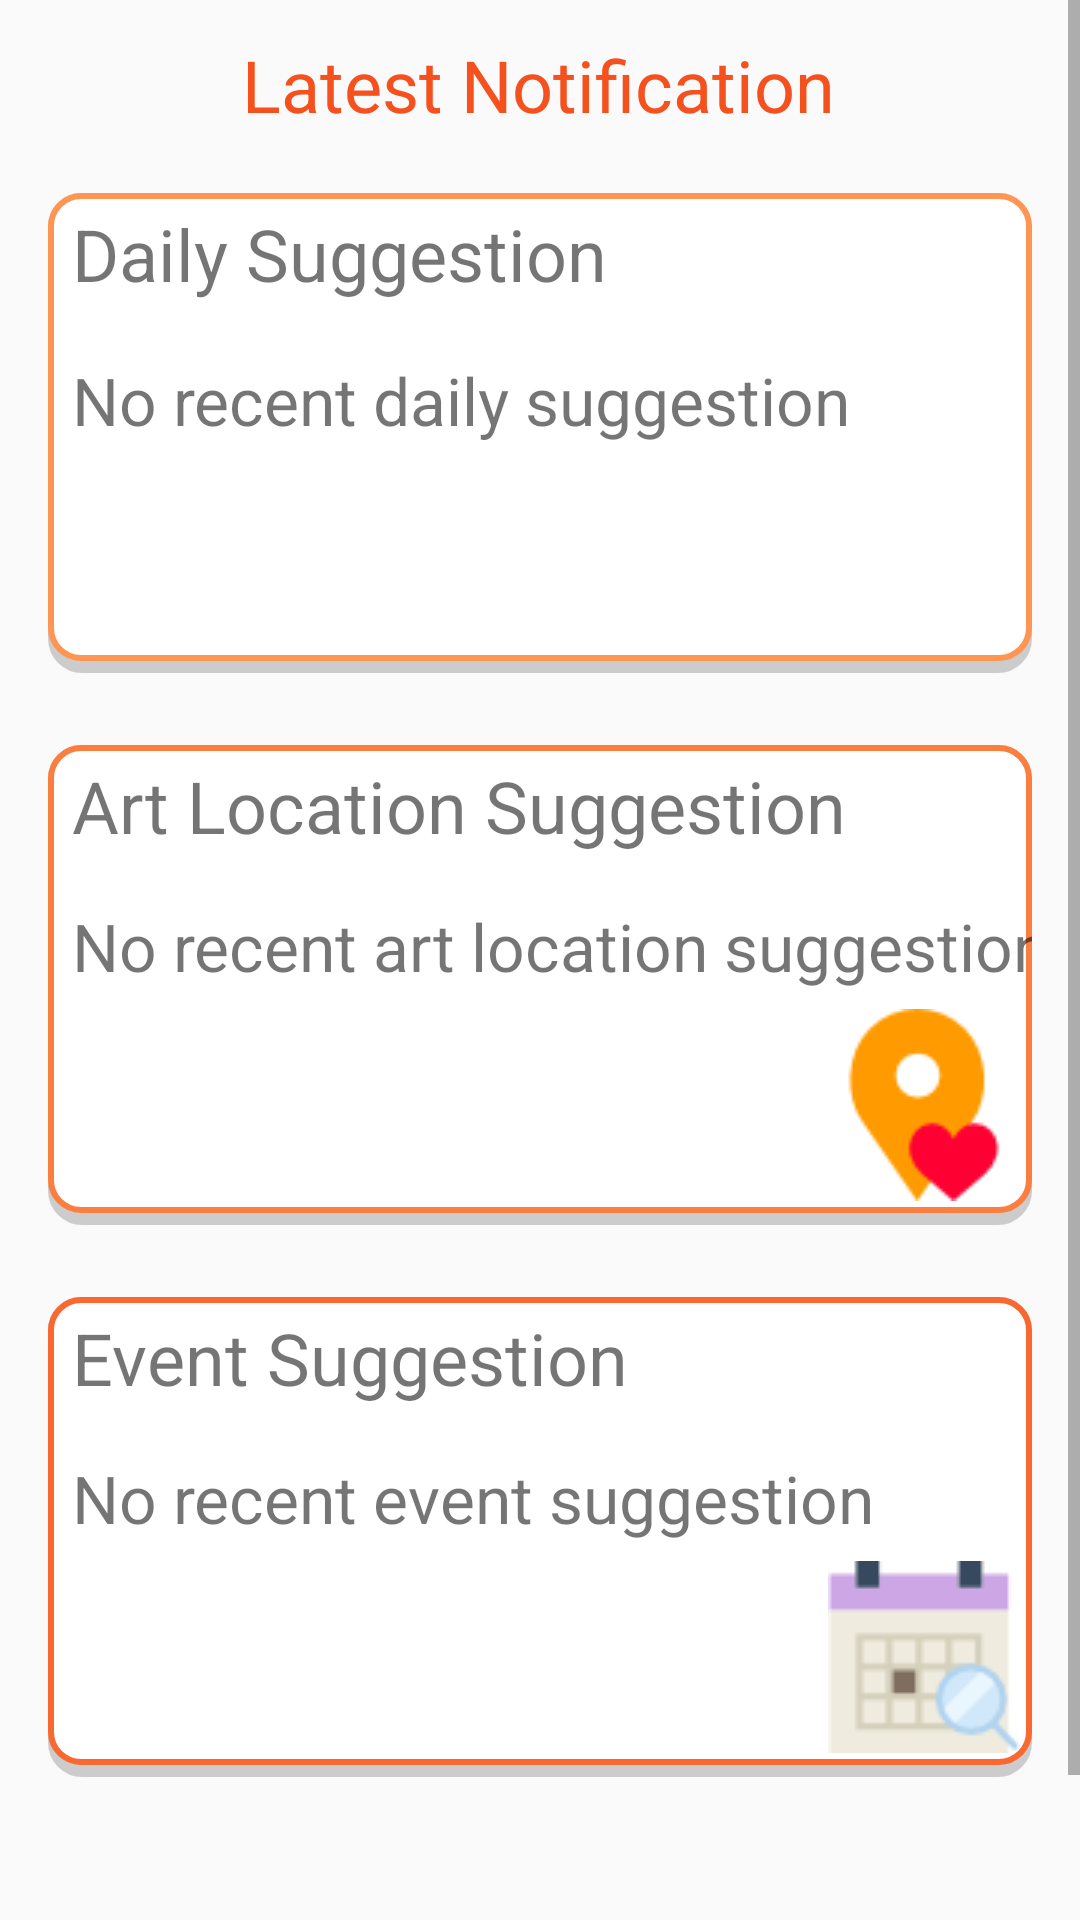

Reconstruct the res/layout file that produces this screen, plus the resources it refers to.
<!-- AndroidManifest.xml: application theme AppTheme -->
<!-- res/layout/fragment_home.xml -->
<?xml version="1.0" encoding="utf-8"?>
<ScrollView xmlns:android="http://schemas.android.com/apk/res/android"
    xmlns:app="http://schemas.android.com/apk/res-auto"
    xmlns:tools="http://schemas.android.com/tools"
    android:layout_width="fill_parent"
    android:layout_height="fill_parent"
    android:fitsSystemWindows="true">

    <android.support.constraint.ConstraintLayout
        xmlns:android="http://schemas.android.com/apk/res/android"
        xmlns:app="http://schemas.android.com/apk/res-auto"
        xmlns:tools="http://schemas.android.com/tools"
        android:layout_width="match_parent"
        android:layout_height="match_parent"
        android:paddingRight="16dp"
        android:paddingLeft="16dp">

        <android.support.constraint.ConstraintLayout
            android:id="@+id/regular_home"
            android:layout_width="match_parent"
            android:layout_height="160dp"
            android:layout_marginTop="20dp"
            android:background="@drawable/mylightcard"
            app:layout_constraintEnd_toEndOf="parent"
            app:layout_constraintStart_toStartOf="parent"
            app:layout_constraintTop_toBottomOf="@+id/textView2"
            tools:ignore="MissingConstraints">

            <TextView
                android:id="@+id/textView10"
                android:layout_width="wrap_content"
                android:layout_height="wrap_content"
                android:layout_marginStart="8dp"
                android:layout_marginTop="4dp"
                android:layout_weight="1"
                android:layout_marginBottom="8dp"
                android:text="Daily Suggestion"
                android:textSize="24sp"
                app:layout_constraintStart_toStartOf="parent"
                app:layout_constraintTop_toTopOf="parent" />

            <ImageView
                android:id="@+id/imageView9"
                android:layout_width="64dp"
                android:layout_height="64dp"
                android:layout_marginBottom="8dp"
                android:layout_marginEnd="4dp"
                app:layout_constraintBottom_toBottomOf="parent"
                app:layout_constraintEnd_toEndOf="parent"
                app:layout_constraintTop_toTopOf="parent"
                app:layout_constraintVertical_bias="1.0"
                app:srcCompat="@drawable/alarmclock" />

            <TextView
                android:id="@+id/regular_detail"
                android:layout_width="wrap_content"
                android:layout_height="wrap_content"
                android:layout_marginStart="8dp"
                android:layout_marginTop="18dp"
                android:layout_marginRight="8dp"
                android:text="No recent daily suggestion"
                android:textSize="22sp"
                app:layout_constraintStart_toStartOf="parent"
                app:layout_constraintTop_toBottomOf="@+id/textView10" />

        </android.support.constraint.ConstraintLayout>

        <android.support.constraint.ConstraintLayout
            android:id="@+id/location_home"
            android:layout_width="match_parent"
            android:layout_height="160dp"
            android:layout_marginTop="24dp"
            android:background="@drawable/mymiddlelight_card"
            app:layout_constraintEnd_toEndOf="parent"
            app:layout_constraintHorizontal_bias="0.4"
            app:layout_constraintStart_toStartOf="parent"
            app:layout_constraintTop_toBottomOf="@+id/regular_home">

            <TextView
                android:id="@+id/location_detail"
                android:layout_width="wrap_content"
                android:layout_height="wrap_content"
                android:layout_marginStart="8dp"
                android:layout_marginTop="16dp"
                android:text="No recent art location suggestion"
                android:textSize="22sp"
                app:layout_constraintStart_toStartOf="parent"
                app:layout_constraintTop_toBottomOf="@+id/textView12" />

            <TextView
                android:id="@+id/textView12"
                android:layout_width="wrap_content"
                android:layout_height="wrap_content"
                android:layout_marginStart="8dp"
                android:layout_marginTop="4dp"
                android:layout_weight="1"
                android:text="Art Location Suggestion"
                android:textSize="24sp"
                android:layout_marginRight="8dp"
                app:layout_constraintStart_toStartOf="parent"
                app:layout_constraintTop_toTopOf="parent" />

            <ImageView
                android:id="@+id/imageView10"
                android:layout_width="64dp"
                android:layout_height="64dp"
                android:layout_marginBottom="8dp"
                android:layout_marginEnd="4dp"
                app:layout_constraintBottom_toBottomOf="parent"
                app:layout_constraintEnd_toEndOf="parent"
                app:layout_constraintTop_toTopOf="parent"
                app:layout_constraintVertical_bias="1.0"
                app:srcCompat="@drawable/placeholder_2" />

        </android.support.constraint.ConstraintLayout>

        <android.support.constraint.ConstraintLayout
            android:id="@+id/event_home"
            android:layout_width="match_parent"
            android:layout_height="160dp"
            android:layout_marginBottom="100dp"
            android:layout_marginTop="24dp"
            android:background="@drawable/middledarkcard"
            app:layout_constraintBottom_toBottomOf="parent"
            app:layout_constraintEnd_toEndOf="parent"
            app:layout_constraintHorizontal_bias="0.0"
            app:layout_constraintStart_toStartOf="parent"
            app:layout_constraintTop_toBottomOf="@+id/location_home">

            <TextView
                android:id="@+id/textView13"
                android:layout_width="wrap_content"
                android:layout_height="wrap_content"
                android:layout_marginStart="8dp"
                android:layout_marginTop="4dp"
                android:layout_weight="1"
                android:text="Event Suggestion"
                android:textSize="24sp"
                app:layout_constraintStart_toStartOf="parent"
                app:layout_constraintTop_toTopOf="parent" />

            <TextView
                android:id="@+id/event_detail"
                android:layout_width="wrap_content"
                android:layout_height="wrap_content"
                android:layout_marginStart="8dp"
                android:layout_marginTop="16dp"
                android:text="No recent event suggestion"
                android:layout_marginRight="8dp"
                android:textSize="22sp"
                app:layout_constraintStart_toStartOf="parent"
                app:layout_constraintTop_toBottomOf="@+id/textView13" />

            <ImageView
                android:id="@+id/imageView11"
                android:layout_width="64dp"
                android:layout_height="64dp"
                android:layout_marginBottom="8dp"
                android:layout_marginEnd="4dp"
                app:layout_constraintBottom_toBottomOf="parent"
                app:layout_constraintEnd_toEndOf="parent"
                app:srcCompat="@drawable/calendar4" />

        </android.support.constraint.ConstraintLayout>

        <TextView
            android:id="@+id/textView2"
            android:layout_width="wrap_content"
            android:layout_height="wrap_content"
            android:layout_marginTop="12dp"
            android:text="Latest Notification"
            android:textColor="@color/dark"
            android:textSize="24sp"
            app:layout_constraintEnd_toEndOf="parent"
            app:layout_constraintHorizontal_bias="0.497"
            app:layout_constraintStart_toStartOf="parent"
            app:layout_constraintTop_toTopOf="parent" />

    </android.support.constraint.ConstraintLayout>

</ScrollView>
<!-- resources referenced by this layout -->
<resources>
  <color name="dark">#f4511e</color>
  <!-- drawable calendar4: png bitmap (drawable-v24, 1615 bytes) -->
  <!-- drawable middledarkcard (drawable) -->
  <?xml version="1.0" encoding="utf-8"?>
  <layer-list xmlns:android="http://schemas.android.com/apk/res/android" >
      <item>
          <shape
              android:shape="rectangle">
              
              <stroke android:width="3dp" android:color="@color/iron" />
              <corners android:radius="10dp" />
              <solid android:color="@color/iron" />
  
          </shape>
      </item>
  
      
      <item android:bottom="4dp" >
          <shape
              android:shape="rectangle">
              
              <stroke android:width="2dp" android:color="@color/middleDark" />
              <corners android:radius="10dp" />
              <solid android:color="@color/white" />
          </shape>
      </item>
  
  </layer-list>
  <!-- drawable mylightcard (drawable) -->
  <?xml version="1.0" encoding="utf-8"?>
  <layer-list xmlns:android="http://schemas.android.com/apk/res/android" >
      <item>
          <shape
              android:shape="rectangle">
              
              <stroke android:width="3dp" android:color="@color/iron" />
              <corners android:radius="10dp" />
              <solid android:color="@color/iron" />
  
          </shape>
      </item>
  
      
      <item android:bottom="4dp" >
          <shape
              android:shape="rectangle">
              
              <stroke android:width="2dp" android:color="@color/light" />
              <corners android:radius="10dp" />
              <solid android:color="@color/white" />
          </shape>
      </item>
  
  </layer-list>
  <!-- drawable mymiddlelight_card (drawable) -->
  <?xml version="1.0" encoding="utf-8"?>
  <layer-list xmlns:android="http://schemas.android.com/apk/res/android" >
      <item>
          <shape
              android:shape="rectangle">
              
              <stroke android:width="3dp" android:color="@color/iron" />
              <corners android:radius="10dp" />
              <solid android:color="@color/iron" />
  
          </shape>
      </item>
  
      
      <item android:bottom="4dp" >
          <shape
              android:shape="rectangle">
              
              <stroke android:width="2dp" android:color="@color/middleLight" />
              <corners android:radius="10dp" />
              <solid android:color="@color/white" />
          </shape>
      </item>
  
  </layer-list>
  <!-- drawable placeholder_2: png bitmap (drawable-xxhdpi, 2049 bytes) -->
  <style name="AppTheme" parent="Theme.AppCompat.Light.DarkActionBar">
          
          <item name="colorPrimary">#f57f17</item>
          <item name="colorPrimaryDark">#bc5100</item>
          <item name="colorAccent">#ffd54f</item>
  
      </style>
  <color name="iron">#CCCCCC</color>
  <color name="middleDark">#F86830</color>
  <color name="white">#ffffff</color>
  <color name="light">#FF9553</color>
  <color name="middleLight">#fb7e41</color>
</resources>
